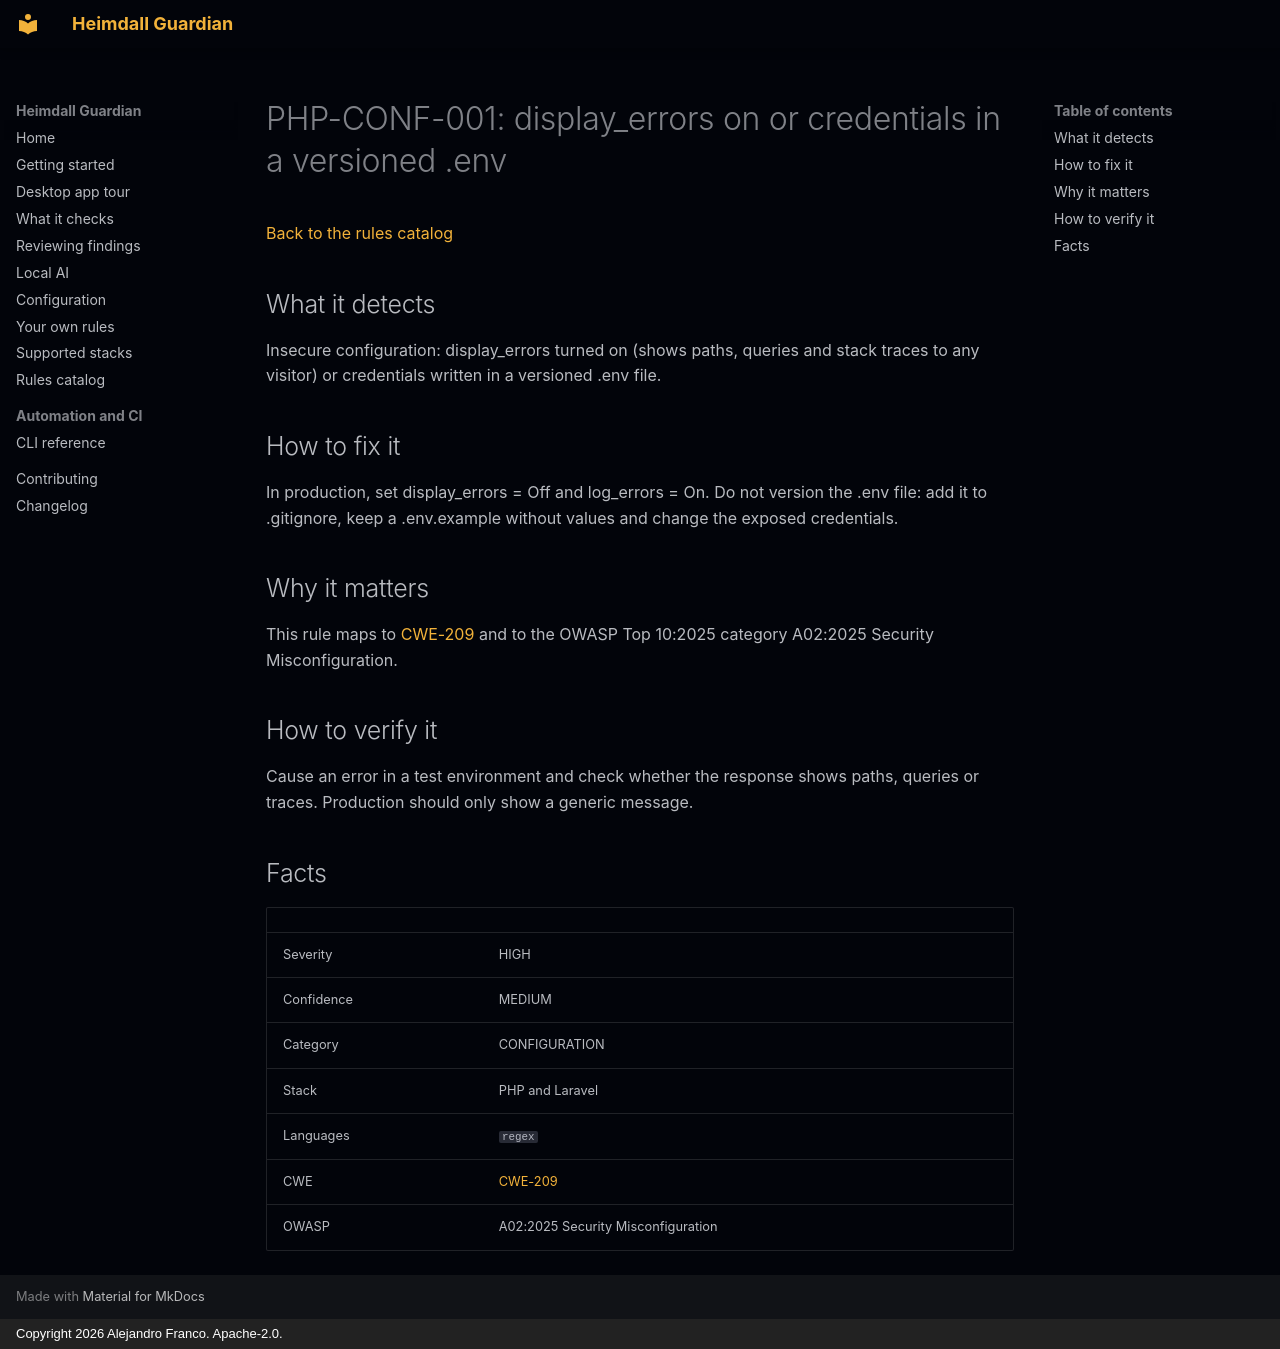

repository: jafrancov/heimdall-guardian · page: rules/PHP-CONF-001/index.html · generator: mkdocs · copyright: Copyright 2026 Alejandro Franco. Apache-2.0.

# PHP-CONF-001: display_errors on or credentials in a versioned .env

[Back to the rules catalog](index.md)

## What it detects

Insecure configuration: display_errors turned on (shows paths, queries and stack traces to any visitor) or credentials written in a versioned .env file.

## How to fix it

In production, set display_errors = Off and log_errors = On. Do not version the .env file: add it to .gitignore, keep a .env.example without values and change the exposed credentials.

## Why it matters

This rule maps to [CWE-209](https://cwe.mitre.org/data/definitions/209.html) and to the OWASP Top 10:2025 category A02:2025 Security Misconfiguration.

## How to verify it

Cause an error in a test environment and check whether the response shows paths, queries or traces. Production should only show a generic message.

## Facts

| | |
|---|---|
| Severity | HIGH |
| Confidence | MEDIUM |
| Category | CONFIGURATION |
| Stack | PHP and Laravel |
| Languages | `regex` |
| CWE | [CWE-209](https://cwe.mitre.org/data/definitions/209.html) |
| OWASP | A02:2025 Security Misconfiguration |
